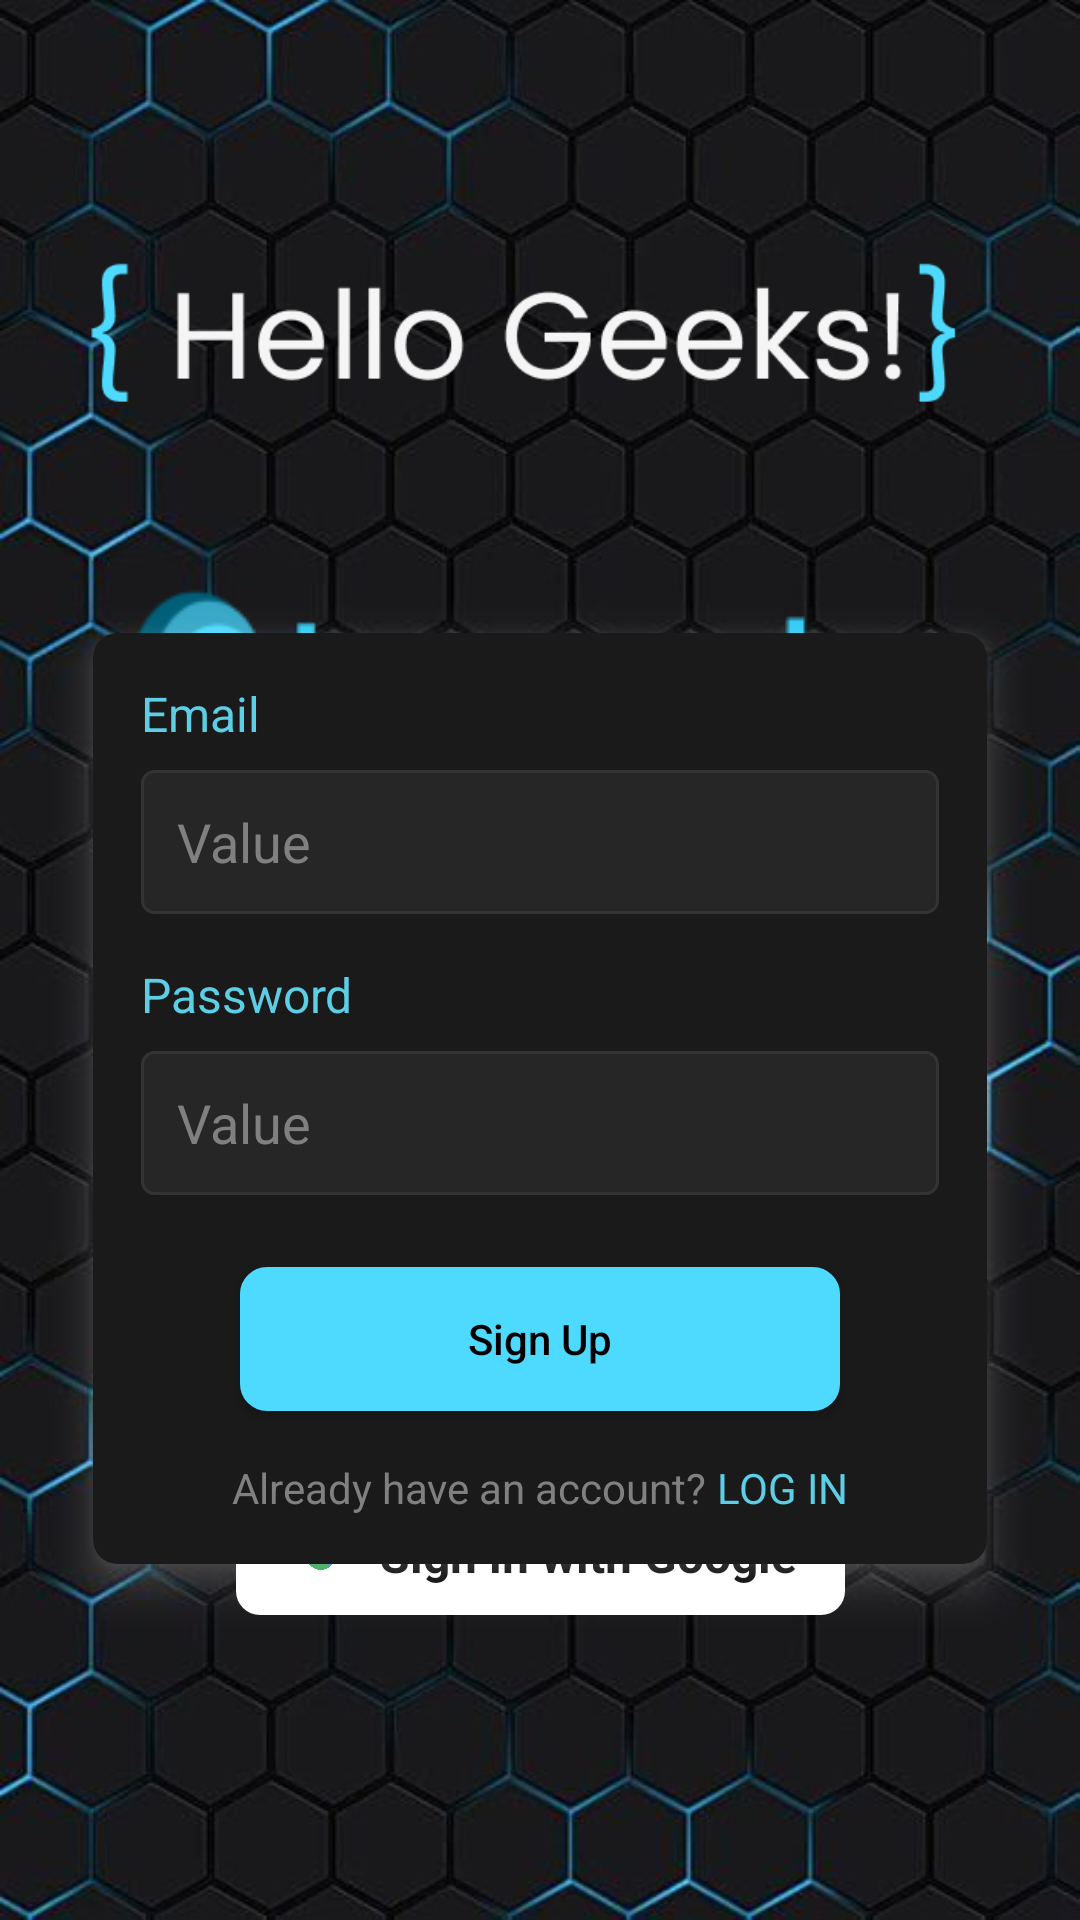

Produce the Android XML layout that renders to this screen, including the resource entries it uses.
<!-- AndroidManifest.xml: application theme Base.Theme.Innogeeks -->
<!-- res/layout/activity_register.xml -->
<?xml version="1.0" encoding="utf-8"?>
<androidx.constraintlayout.widget.ConstraintLayout
    xmlns:android="http://schemas.android.com/apk/res/android"
    xmlns:app="http://schemas.android.com/apk/res-auto"
    xmlns:tools="http://schemas.android.com/tools"
    android:layout_width="match_parent"
    android:layout_height="match_parent"
    android:layout_gravity="center"
    android:background="@drawable/screenbginnogeeks"
    android:orientation="vertical"
    android:padding="15dp"
    tools:context=".RegisterActivity">

    
    <FrameLayout
        android:id="@+id/imageContainer"
        android:layout_width="wrap_content"
        android:layout_height="wrap_content"
        android:layout_marginBottom="16dp"
        android:gravity="center"
        app:layout_constraintBottom_toTopOf="@+id/imageView"
        app:layout_constraintEnd_toEndOf="parent"
        app:layout_constraintStart_toStartOf="parent"
        app:layout_constraintTop_toTopOf="parent"
        app:layout_constraintVertical_bias="0.7">

        <ImageView
            android:id="@+id/image0"
            android:layout_width="wrap_content"
            android:layout_height="wrap_content"
            android:layout_gravity="center"
            android:adjustViewBounds="true"
            android:src="@drawable/img_1" />

        <ImageView
            android:id="@+id/image1"
            android:layout_width="wrap_content"
            android:layout_height="wrap_content"
            android:layout_gravity="center"
            android:adjustViewBounds="true"
            android:alpha="0.0"
            android:src="@drawable/img_2" />

        <ImageView
            android:id="@+id/image2"
            android:layout_width="wrap_content"
            android:layout_height="wrap_content"
            android:layout_gravity="center"
            android:adjustViewBounds="true"
            android:alpha="0.0"
            android:src="@drawable/img_2" />

    </FrameLayout>

    <ImageView
        android:id="@+id/imageView"
        android:layout_width="wrap_content"
        android:layout_height="wrap_content"
        android:foregroundGravity="center"
        app:layout_constraintBottom_toTopOf="@+id/guideline"
        app:layout_constraintEnd_toEndOf="parent"
        app:layout_constraintStart_toStartOf="parent"
        app:layout_constraintTop_toTopOf="@+id/guideline2"
        app:srcCompat="@drawable/innogeeksimg" />


    <androidx.constraintlayout.widget.Guideline
        android:id="@+id/guideline"
        android:layout_width="wrap_content"
        android:layout_height="wrap_content"
        android:orientation="horizontal"
        app:layout_constraintGuide_begin="293dp" />

    <androidx.cardview.widget.CardView
        android:id="@+id/cardView"
        android:layout_width="match_parent"
        android:layout_height="wrap_content"
        android:layout_margin="16dp"
        app:cardBackgroundColor="#1A1A1A"
        app:cardCornerRadius="8dp"
        app:cardElevation="8dp"
        android:outlineAmbientShadowColor="#FFFFFF"
        android:outlineSpotShadowColor="@color/white"
        app:layout_constraintBottom_toTopOf="@+id/guideline3"
        app:layout_constraintEnd_toEndOf="parent"
        app:layout_constraintStart_toStartOf="parent"
        app:layout_constraintTop_toBottomOf="@+id/imageView">

        <LinearLayout
            android:layout_width="match_parent"
            android:layout_height="match_parent"
            android:orientation="vertical"
            android:padding="16dp">

            
            <TextView
                android:layout_width="wrap_content"
                android:layout_height="wrap_content"
                android:layout_marginBottom="8dp"
                android:text="Email"
                android:textColor="#5CCFE6"
                android:textSize="16sp" />

            <EditText
                android:id="@+id/signup_email"
                android:layout_width="match_parent"
                android:layout_height="48dp"
                android:layout_marginBottom="16dp"
                android:background="@drawable/input_background"
                android:hint="Value"
                android:inputType="textEmailAddress"
                android:paddingStart="12dp"
                android:paddingEnd="12dp"
                android:textColor="#FFFFFF"
                android:textColorHint="#808080" />

            
            <TextView
                android:layout_width="wrap_content"
                android:layout_height="wrap_content"
                android:layout_marginBottom="8dp"
                android:text="Password"
                android:textColor="#5CCFE6"
                android:textSize="16sp" />

            <EditText
                android:id="@+id/signup_password"
                android:layout_width="match_parent"
                android:layout_height="48dp"
                android:layout_marginBottom="24dp"
                android:background="@drawable/input_background"
                android:hint="Value"
                android:inputType="textPassword"
                android:paddingStart="12dp"
                android:paddingEnd="12dp"
                android:textColor="#FFFFFF"
                android:textColorHint="#808080" />

            
            <androidx.appcompat.widget.AppCompatButton
                android:id="@+id/sign_up_button"
                android:layout_width="200dp"
                android:layout_height="48dp"
                android:layout_gravity="center_horizontal"
                android:layout_marginBottom="16dp"
                android:background="@drawable/roundedbtn"
                android:text="Sign Up"
                android:textAllCaps="false"
                android:textColor="#000000" />

            
            <LinearLayout
                android:layout_width="wrap_content"
                android:layout_height="wrap_content"
                android:layout_gravity="center_horizontal"
                android:orientation="horizontal">

                <TextView
                    android:layout_width="wrap_content"
                    android:layout_height="wrap_content"
                    android:text="Already have an account? "
                    android:textColor="#808080"
                    android:textSize="14sp" />

                <TextView
                    android:id="@+id/loginRedirectText"
                    android:layout_width="wrap_content"
                    android:layout_height="wrap_content"
                    android:clickable="true"
                    android:focusable="true"
                    android:text="LOG IN"
                    android:textColor="#5CCFE6"
                    android:textSize="14sp" />
            </LinearLayout>

        </LinearLayout>
    </androidx.cardview.widget.CardView>

    <View
        android:id="@+id/view"
        android:layout_width="match_parent"
        android:layout_height="2dp"
        android:layout_marginStart="20dp"
        android:layout_marginEnd="20dp"
        android:background="#FFFFFF"
        app:layout_constraintBottom_toTopOf="@id/sign_in_google"
        app:layout_constraintEnd_toEndOf="parent"
        app:layout_constraintStart_toStartOf="parent"
        app:layout_constraintTop_toBottomOf="@+id/cardView" />

    <androidx.constraintlayout.widget.Guideline
        android:id="@+id/guideline2"
        android:layout_width="wrap_content"
        android:layout_height="wrap_content"
        android:orientation="horizontal"
        app:layout_constraintGuide_percent="0.2" />

    <androidx.constraintlayout.widget.Guideline
        android:id="@+id/guideline3"
        android:layout_width="wrap_content"
        android:layout_height="wrap_content"
        android:orientation="horizontal"
        app:layout_constraintGuide_percent="0.75" />

    <LinearLayout
        android:id="@+id/sign_in_google"
        android:layout_width="wrap_content"
        android:layout_height="wrap_content"
        android:background="@drawable/custom_button_background"
        android:clickable="true"
        android:focusable="true"
        android:gravity="center"
        android:orientation="horizontal"
        android:paddingStart="16dp"
        android:paddingTop="8dp"
        android:paddingEnd="16dp"
        android:paddingBottom="8dp"
        app:layout_constraintBottom_toTopOf="@+id/guideline4"
        app:layout_constraintEnd_toEndOf="parent"
        app:layout_constraintStart_toStartOf="parent"
        app:layout_constraintTop_toTopOf="@+id/guideline3">

        <ImageView
            android:id="@+id/buttonIcon"
            android:layout_width="24dp"
            android:layout_height="24dp"
            android:layout_marginEnd="8dp"
            android:contentDescription="Button icon"
            android:src="@drawable/google" />

        <TextView
            android:id="@+id/buttonText"
            android:layout_width="wrap_content"
            android:layout_height="wrap_content"
            android:text="Sign in with Google"
            android:textColor="#000000"
            android:textSize="16sp"
            android:textStyle="bold" />

    </LinearLayout>


    <androidx.constraintlayout.widget.Guideline
        android:id="@+id/guideline4"
        android:layout_width="wrap_content"
        android:layout_height="wrap_content"
        android:orientation="horizontal"
        app:layout_constraintGuide_percent="0.90" />




</androidx.constraintlayout.widget.ConstraintLayout>
<!-- resources referenced by this layout -->
<resources>
  <color name="white">#FFFFFFFF</color>
  <!-- drawable custom_button_background (drawable) -->
  <?xml version="1.0" encoding="utf-8"?>
  <ripple xmlns:android="http://schemas.android.com/apk/res/android"
      android:color="#33FFFFFF">
      <item>
          <shape android:shape="rectangle">
              <solid android:color="#FFFFFF"/>
              <corners android:radius="8dp"/>
          </shape>
      </item>
  </ripple>
  <!-- drawable google: png bitmap (drawable, 48842 bytes) -->
  <!-- drawable img_1: png bitmap (drawable, 8130 bytes) -->
  <!-- drawable img_2: png bitmap (drawable, 8572 bytes) -->
  <!-- drawable innogeeksimg: png bitmap (drawable, 18535 bytes) -->
  <!-- drawable input_background (drawable) -->
  <shape xmlns:android="http://schemas.android.com/apk/res/android"
      android:shape="rectangle">
      <solid android:color="#262626" />
      <corners android:radius="4dp" />
      <stroke
          android:width="1dp"
          android:color="#333333" />
  </shape>
  <!-- drawable roundedbtn (drawable) -->
  <shape xmlns:android="http://schemas.android.com/apk/res/android">
      <solid android:color="#4EDAFF" /> 
      <corners android:radius="8dp" />   
      <stroke
          android:width="2dp"
          android:color="#4EDAFF" />    
  </shape>
  <!-- drawable screenbginnogeeks: jpeg bitmap (drawable, 40256 bytes) -->
  <style name="Base.Theme.Innogeeks" parent="Theme.Material3.Dark.NoActionBar">
          
          
          <item name="android:statusBarColor">#0FFFFF00</item>
      </style>
</resources>
